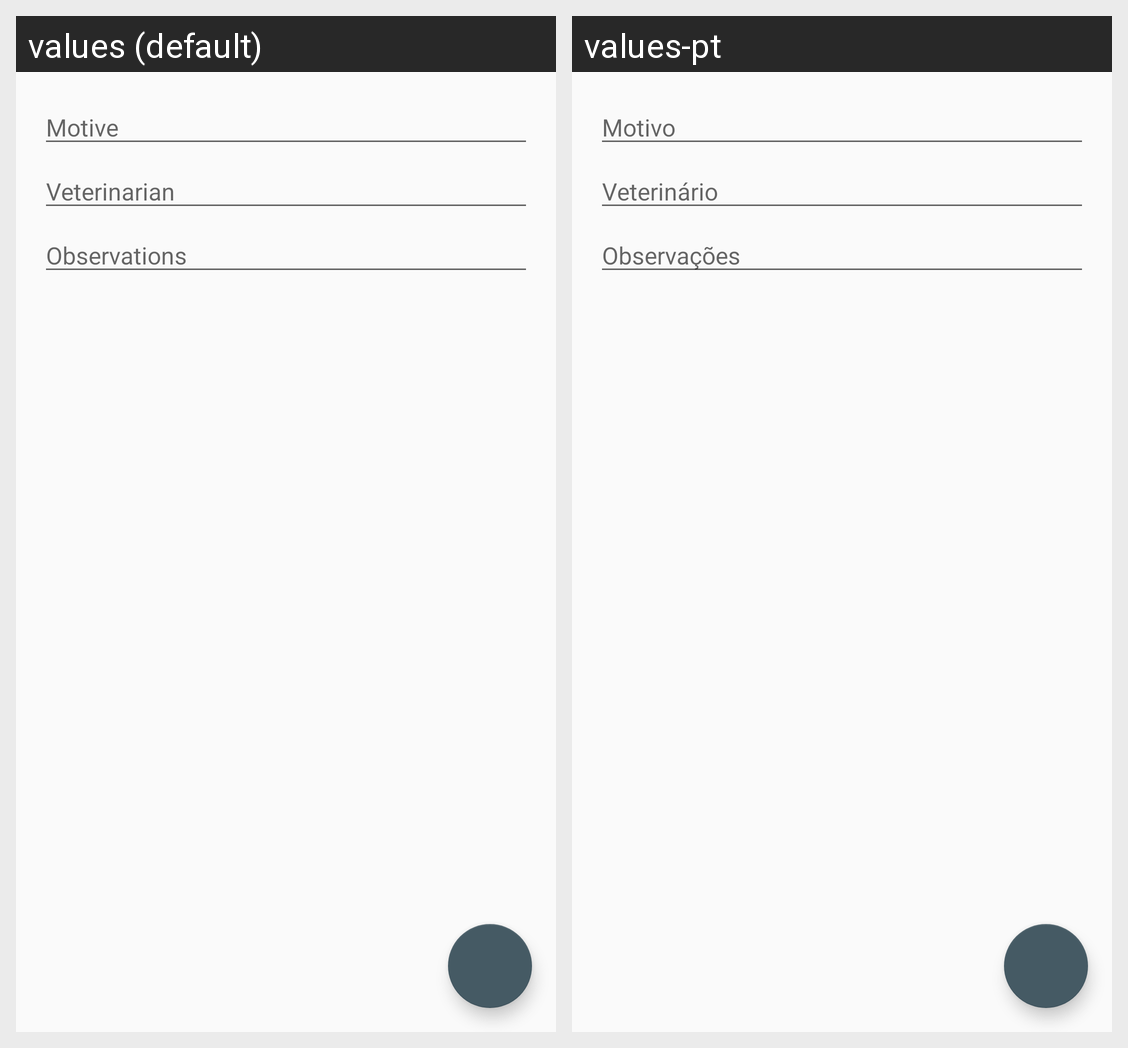

For this localized Android screen grid, give each drawn string resource with its value in every locale shown.
Android screen res/layout/fragment_add_hospitalisation.xml rendered under 2 locales, left to right: values (default), values-pt. Device: Nexus 5 (rendered at 1080×1920; each locale shown at half size, 540×960, under a caption strip naming it); theme AppTheme.
Strings drawn on this screen, with the default value and each locale's value (text and hints the layout hard-codes, and strings that could not be matched under every locale, appear in the picture but are not listed):

motive
  values: Motive
  values-pt: Motivo

doctor
  values: Veterinarian
  values-pt: Veterinário

observations
  values: Observations
  values-pt: Observações
